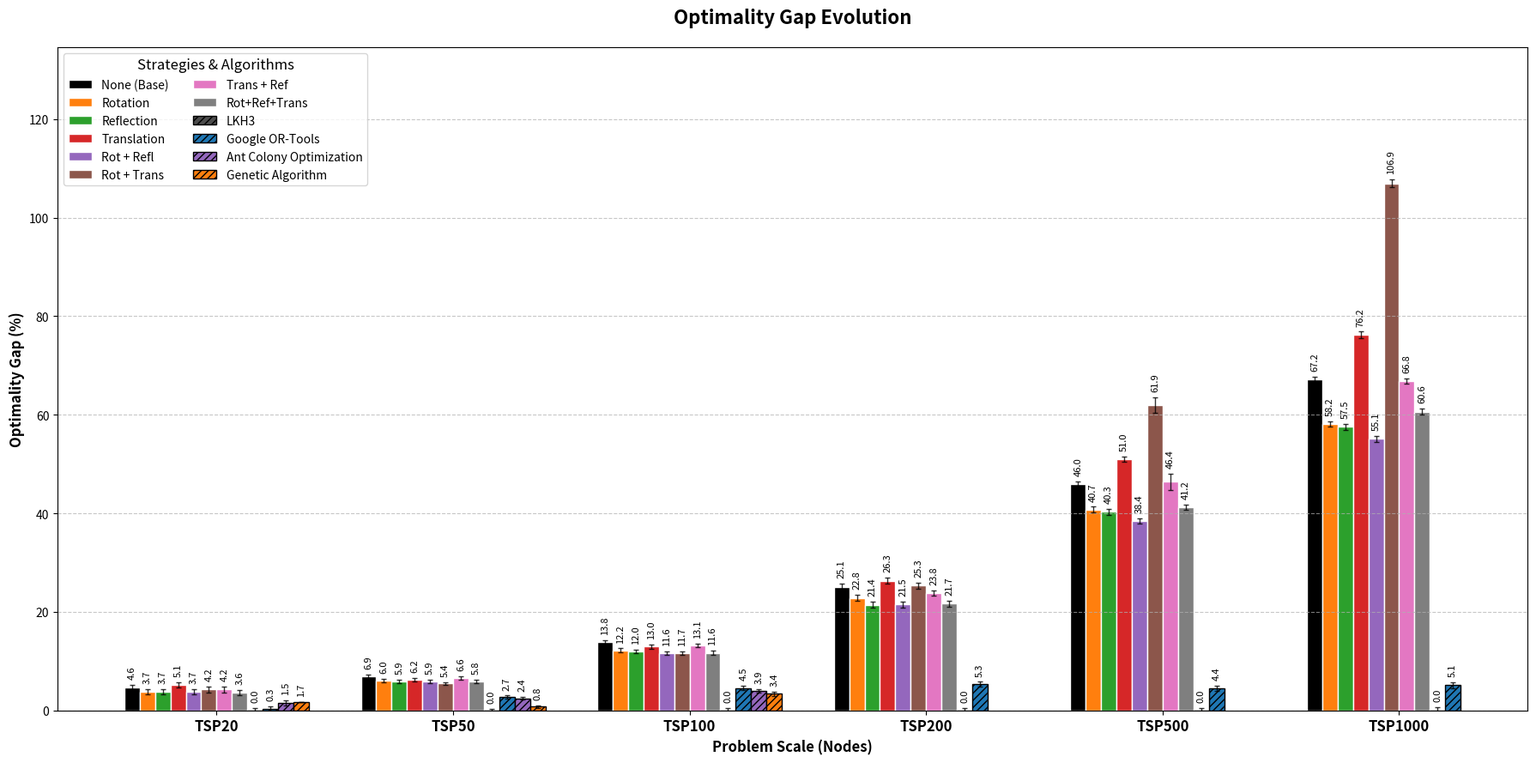

The matplotlib source for this figure:
import matplotlib.pyplot as plt
import numpy as np

# 1. Definir los tamaños del eje X
tsp_sizes = ['TSP20', 'TSP50', 'TSP100', 'TSP200', 'TSP500', 'TSP1000']
x = np.arange(len(tsp_sizes))  
width = 0.065 # Reducido para acomodar 12 barras

# 2. Valores de coste del solucionador exacto (Baseline Concorde actualizado según tabla)
concorde = np.array([3.812, 5.695, 7.727, 10.649, 16.539, 23.291])

# 3. Diccionarios con los costes medios y sus intervalos de confianza (+/-)
# Se incluyen los valores actualizados de la tabla
model_costs = {
    # Redes Neuronales (Pre-trained)
    'None (Base)': np.array([3.989, 6.087, 8.796, 13.321, 24.139, 38.940]),
    'Rotation': np.array([3.954, 6.039, 8.666, 13.080, 23.278, 36.835]),
    'Reflection': np.array([3.953, 6.030, 8.651, 12.927, 23.201, 36.694]),
    'Translation': np.array([4.008, 6.047, 8.729, 13.453, 24.970, 41.042]),
    'Rot + Refl': np.array([3.953, 6.030, 8.623, 12.936, 22.887, 36.123]),
    'Rot + Trans': np.array([3.973, 6.005, 8.630, 13.344, 26.782, 48.199]),
    'Trans + Ref': np.array([3.973, 6.070, 8.743, 13.183, 24.219, 38.855]),
    'Rot+Ref+Trans': np.array([3.949, 6.028, 8.626, 12.959, 23.350, 37.405]),
    
    # Algoritmos y Heurísticas
    'LKH3': np.array([3.812, 5.695, 7.727, 10.649, 16.539, 23.291]),
    'Google OR-Tools': np.array([3.822, 5.850, 8.077, 11.217, 17.274, 24.480]),
    'Ant Colony Optimization': np.array([3.868, 5.833, 8.032, np.nan, np.nan, np.nan]),
    'Genetic Algorithm': np.array([3.875, 5.740, 7.986, np.nan, np.nan, np.nan])
}

model_cis = {
    # Redes Neuronales (Pre-trained)
    'None (Base)': np.array([0.020, 0.019, 0.031, 0.064, 0.092, 0.137]),
    'Rotation': np.array([0.020, 0.018, 0.033, 0.066, 0.094, 0.134]),
    'Reflection': np.array([0.020, 0.019, 0.028, 0.064, 0.089, 0.132]),
    'Translation': np.array([0.022, 0.019, 0.031, 0.062, 0.094, 0.148]),
    'Rot + Refl': np.array([0.020, 0.018, 0.028, 0.066, 0.091, 0.139]),
    'Rot + Trans': np.array([0.021, 0.018, 0.028, 0.058, 0.255, 0.176]),
    'Trans + Ref': np.array([0.021, 0.019, 0.028, 0.055, 0.276, 0.129]),
    'Rot+Ref+Trans': np.array([0.020, 0.019, 0.033, 0.065, 0.089, 0.137]),
    
    # Algoritmos y Heurísticas
    'LKH3': np.array([0.020, 0.015, 0.032, 0.043, 0.090, 0.132]),
    'Google OR-Tools': np.array([0.020, 0.016, 0.033, 0.048, 0.092, 0.133]),
    'Ant Colony Optimization': np.array([0.020, 0.016, 0.031, np.nan, np.nan, np.nan]),
    'Genetic Algorithm': np.array([0.000, 0.016, 0.031, np.nan, np.nan, np.nan])
}

# 4. Configurar el gráfico
fig, ax = plt.subplots(figsize=(18, 9))
multiplier = 0
colors = plt.cm.tab10.colors

# Definir qué elementos son heurísticas para diferenciarlos visualmente
heuristics = ['LKH3', 'Google OR-Tools', 'Ant Colony Optimization', 'Genetic Algorithm']
heuristic_colors = ['#4d4d4d', 'tab:blue', 'tab:purple', 'tab:orange'] 

# 5. Calcular Gaps, transformar CIs y dibujar
max_gap = 0
for idx, (name, costs) in enumerate(model_costs.items()):
    # Ignorar advertencias de operaciones con NaN
    with np.errstate(invalid='ignore', divide='ignore'):
        # Fórmula del Optimality Gap (%)
        gap = ((costs - concorde) / concorde) * 100
        ci_gap = (model_cis[name] / concorde) * 100
    
    # Actualizar max_gap omitiendo NaNs
    valid_max = np.nanmax(gap + ci_gap)
    if valid_max > max_gap:
        max_gap = valid_max
        
    offset = width * multiplier - (width * len(model_costs) / 2) + width / 2
    
    # Lógica de colores y tramas (hatching)
    if name in heuristics:
        c = heuristic_colors[heuristics.index(name)]
        hatch_pattern = '////'
        edge_c = 'black'
    else:
        hatch_pattern = ''
        edge_c = 'white'
        if name == 'None (Base)':
            c = 'black'
        else:
            c = colors[idx % 10]

    # Dibujar barras con sus respectivos intervalos de confianza (yerr)
    rects = ax.bar(x + offset, gap, width, label=name, color=c, edgecolor=edge_c, hatch=hatch_pattern,
                   yerr=ci_gap, capsize=2, error_kw={'elinewidth': 1.0, 'alpha': 0.8})
    
    # Añadir el número exacto manualmente con annotate (100% compatible con versiones antiguas)
    for i, rect in enumerate(rects):
        if not np.isnan(gap[i]):
            # Obtener la altura de la barra + el valor de la barra de error
            y_pos = rect.get_height() + ci_gap[i]
            x_pos = rect.get_x() + rect.get_width() / 2
            
            ax.annotate(f'{gap[i]:.1f}',
                        xy=(x_pos, y_pos),
                        xytext=(0, 5),  # 5 puntos de padding vertical por encima del error
                        textcoords="offset points",
                        ha='center', va='bottom', rotation=90, fontsize=8)
            
    multiplier += 1

# 6. Añadir detalles, títulos y ejes
ax.set_ylabel('Optimality Gap (%)', fontsize=12, fontweight='bold')
ax.set_xlabel('Problem Scale (Nodes)', fontsize=12, fontweight='bold')
ax.set_title('Optimality Gap Evolution', fontsize=16, fontweight='bold', pad=20)

ax.set_xticks(x)
ax.set_xticklabels(tsp_sizes, fontsize=12, fontweight='bold')

# Aumentar el límite Y para que los números girados y las barras de error no se corten
ax.set_ylim(0, max_gap * 1.25)

ax.grid(axis='y', linestyle='--', alpha=0.7)

# Separar leyenda en dos columnas (Redes vs Heurísticas)
ax.legend(title='Strategies & Algorithms', title_fontsize='12', fontsize='10', 
          loc='upper left', ncol=2)

plt.tight_layout()
# Guardar directamente en formato SVG
plt.savefig('optimality_gap_barras_ci.svg', format='svg', bbox_inches='tight')
print("[*] Gráfica de barras con CI generada y guardada como optimality_gap_barras_ci.svg")
